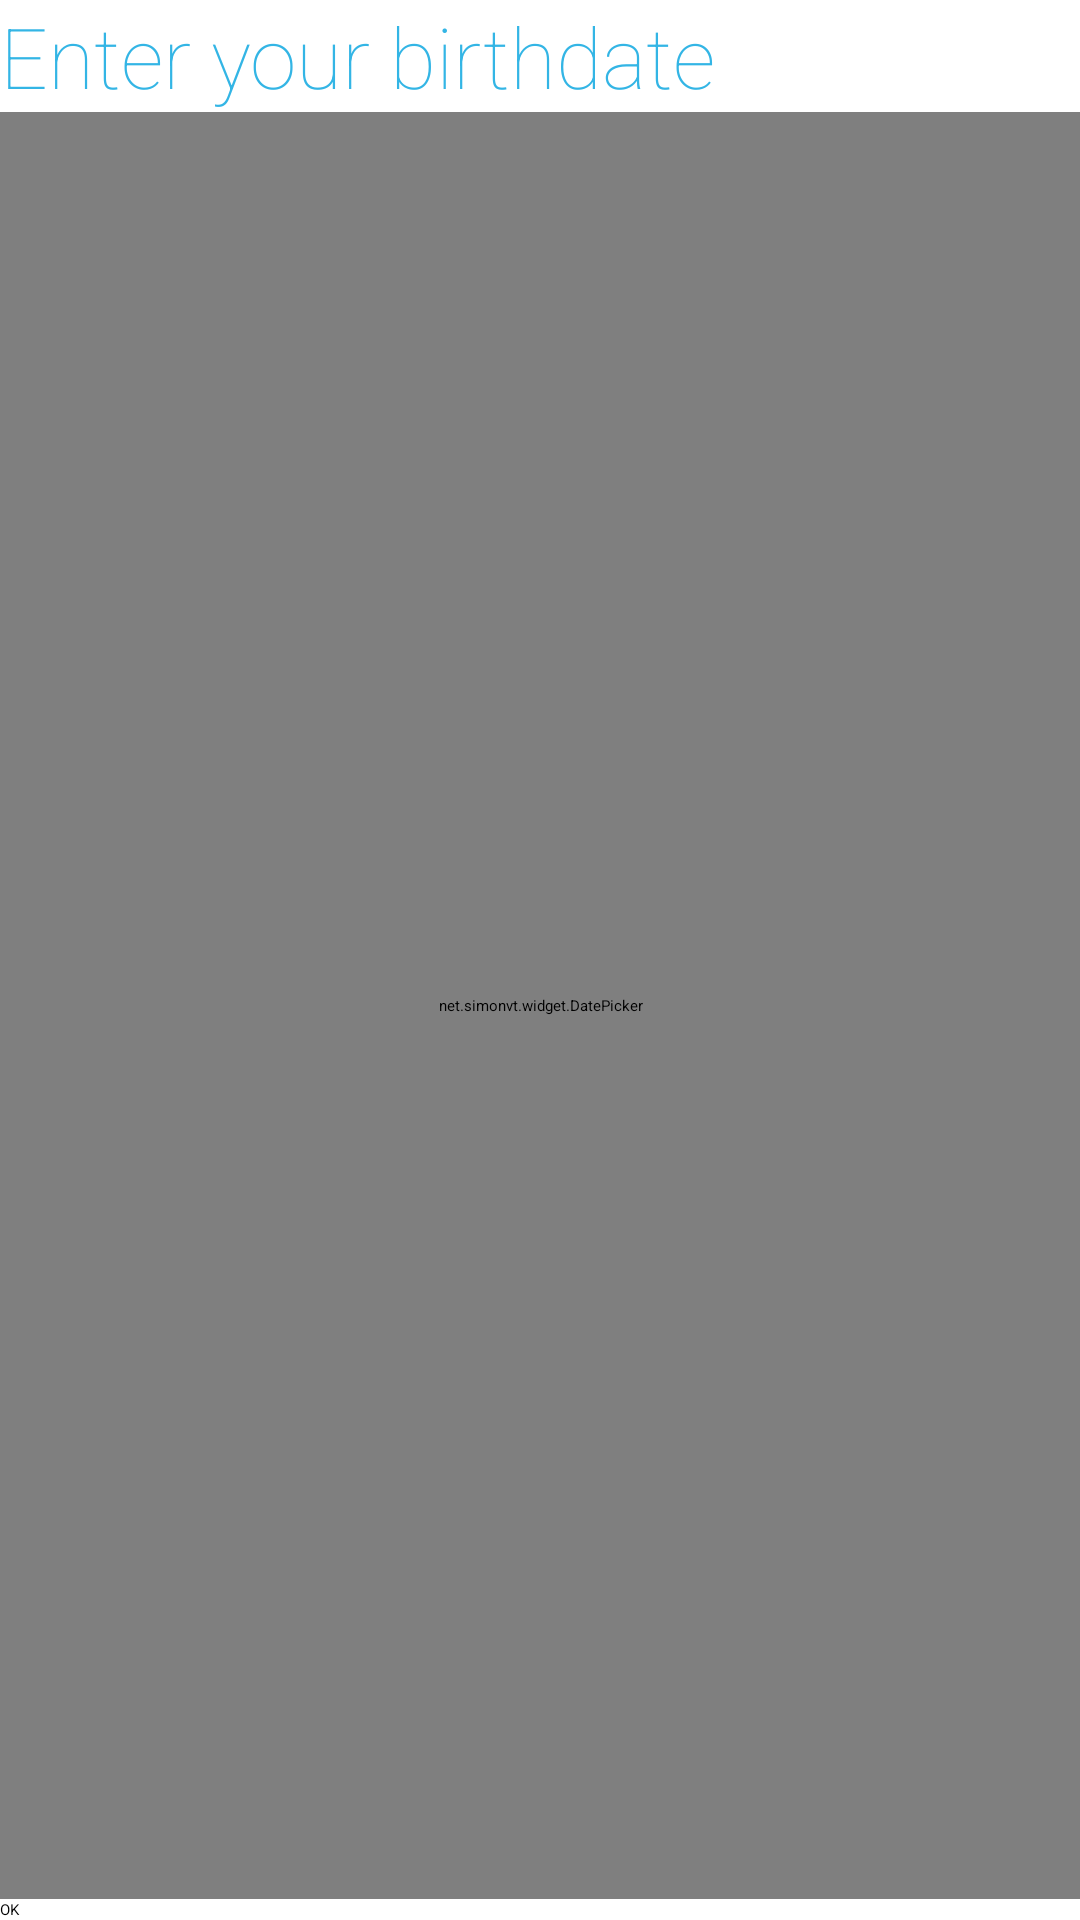

Android layout source for this screen:
<!-- AndroidManifest.xml: application theme AppTheme -->
<!-- res/layout/pref_layout.xml -->
<?xml version="1.0" encoding="utf-8"?>
<LinearLayout xmlns:android="http://schemas.android.com/apk/res/android"
    android:id="@+id/LinearLayout1"
    android:layout_width="match_parent"
    android:layout_height="match_parent"
    android:orientation="vertical"
        android:layout_margin="15dp" >
                <TextView
            android:id="@+id/title"
            style="@style/Title"
            android:layout_width="wrap_content"
            android:layout_height="wrap_content"
            android:text="Enter your birthdate"
            android:textAppearance="?android:attr/textAppearanceLarge" />

    <net.simonvt.widget.DatePicker
        android:id="@+id/datePicker"
        android:layout_width="fill_parent"
        android:layout_height="0dp"
        android:layout_weight="1" />

    <Button
        android:id="@+id/okBtn"
        android:layout_width="fill_parent"
        android:layout_height="wrap_content"
        android:text="OK"
        android:onClick="okBtn" />

</LinearLayout>
<!-- resources referenced by this layout -->
<resources>
  <style name="Title">
  	        <item name="android:textSize">28sp</item>
  	        <item name="android:textColor">#33B5E5</item>
  	        <item name="android:fontFamily">sans-serif-thin</item>
     		 </style>
  <style name="AppTheme" parent="@style/Theme.Sherlock.Light.NoActionBar">
  			    <item name="android:windowFullscreen">true</item>
  			    
  				<item name="android:windowFrame">@null</item>
               	<item name="android:windowTitleStyle">@style/DialogWindowTitle.Sherlock.Light</item> 
  		        <item name="android:windowBackground">@drawable/abs__dialog_full_holo_light</item>
  		        <item name="android:windowIsFloating">true</item>
  		        <item name="android:windowContentOverlay">@null</item>
  		        <item name="android:windowAnimationStyle">@android:style/Animation.Dialog</item>
  		
  		        <item name="android:windowActionBar">false</item>
  		        <item name="android:windowActionModeOverlay">true</item>
  		        <item name="android:windowCloseOnTouchOutside">true</item>
  		        <item name="android:windowNoTitle">true</item>
  		        <item name="android:backgroundDimAmount">0.6</item>
  		
  		        <item name="android:colorBackgroundCacheHint">@null</item>
  		
  		        <item name="android:textColorPrimary">@color/abs__primary_text_holo_light</item>
  		        <item name="android:textColorPrimaryInverse">@color/abs__primary_text_holo_dark</item>
  		
  		        <item name="windowMinWidthMajor">@dimen/abs__dialog_min_width_major</item>
  		        <item name="windowMinWidthMinor">@dimen/abs__dialog_min_width_minor</item>
  		
  		        <item name="windowActionBar">false</item>
  		        <item name="windowContentOverlay">@null</item>
  		        
          <item name="calendarViewStyle">@style/Widget.Holo.CalendarView</item>
          <item name="datePickerStyle">@style/Widget.Holo.DatePicker</item>
          <item name="numberPickerUpButtonStyle">@style/NPWidget.Holo.ImageButton.NumberPickerUpButton</item>
          <item name="numberPickerDownButtonStyle">@style/NPWidget.Holo.ImageButton.NumberPickerDownButton</item>
          <item name="numberPickerInputTextStyle">@style/NPWidget.Holo.EditText.NumberPickerInputText</item>
          <item name="numberPickerStyle">@style/NPWidget.Holo.NumberPicker</item>
  			  </style>
</resources>
